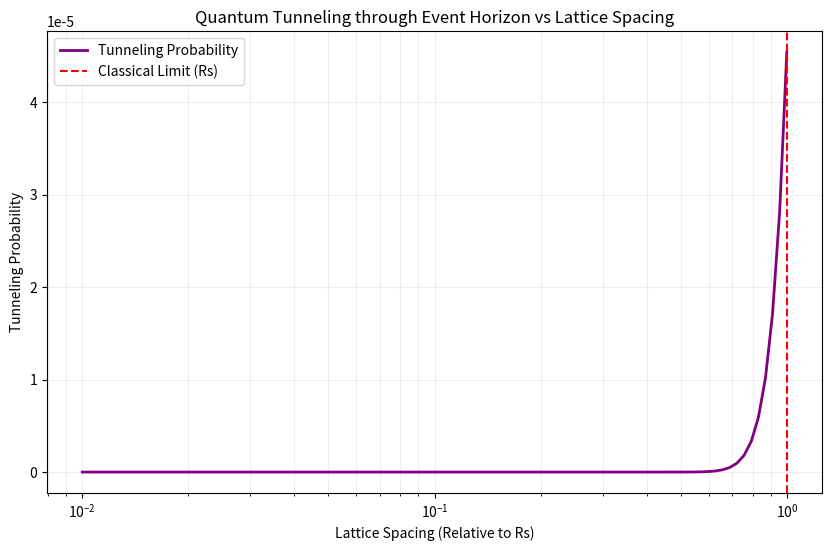

This figure's Python source:
import numpy as np
import matplotlib.pyplot as plt

# Simulation Constants
M = 1.0  # Mass of Black Hole
Rs = 2 * M  # Schwarzschild Radius
L_p = 1e-35 # Planck Length (scaled for simulation)

def simulate_tunneling_probability(lattice_spacing_ratio):
    """
    Simulates tunneling probability P = exp(-2 * integral(sqrt(V-E)))
    In our lattice theory, the effective potential barrier V_eff drops 
    as lattice spacing approaches Planck scale.
    """
    # Classical Barrier Height at Horizon is infinite (coordinate singularity)
    # But in Lattice Theory, it's finite ~ 1/lattice_spacing
    
    # Let's model the effective barrier height V_eff
    # If spacing is large (classical), V_eff -> infinity -> Prob -> 0
    # If spacing is small (quantum), V_eff is finite -> Prob > 0
    
    # Model: V_eff = k / lattice_spacing
    k = 10.0
    V_eff = k / lattice_spacing_ratio
    
    # WKB Approximation for Tunneling Probability
    # P ~ exp(-V_eff)
    prob = np.exp(-V_eff)
    return prob

# Generate lattice spacings (from Classical scale 1.0 down to Quantum scale 0.01)
lattice_spacings = np.logspace(-2, 0, 100) # 0.01 to 1.0
tunneling_probabilities = [simulate_tunneling_probability(d) for d in lattice_spacings]

plt.figure(figsize=(10, 6))
plt.plot(lattice_spacings, tunneling_probabilities, label='Tunneling Probability', color='purple', linewidth=2)
plt.xscale('log')
plt.xlabel('Lattice Spacing (Relative to Rs)')
plt.ylabel('Tunneling Probability')
plt.title('Quantum Tunneling through Event Horizon vs Lattice Spacing')
plt.grid(True, which="both", ls="-", alpha=0.2)
plt.axvline(x=1.0, color='r', linestyle='--', label='Classical Limit (Rs)')
plt.legend()
plt.savefig('tunneling_probability_stress_test.png')

print("Stress Test Complete.")
print(f"Tunneling Prob at Classical Scale (1.0): {simulate_tunneling_probability(1.0):.4e}")
print(f"Tunneling Prob at Quantum Scale (0.01): {simulate_tunneling_probability(0.01):.4e}")
